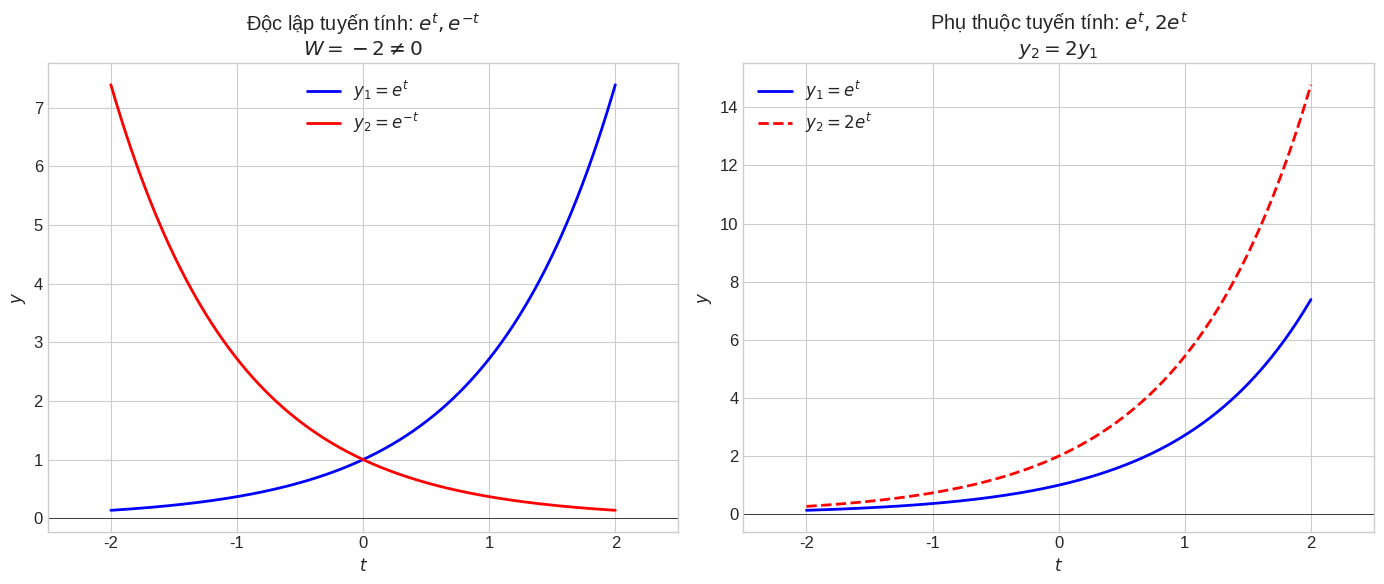

This figure's Python source: (Note: this script raises an exception after producing the figure.)
#!/usr/bin/env python3
"""
Generate educational images for Chapter 02 lessons
Lesson 02-10: Wronskian and Linear Independence
"""

import numpy as np
import matplotlib.pyplot as plt

plt.style.use('seaborn-v0_8-whitegrid')
plt.rcParams['figure.figsize'] = (12, 8)
plt.rcParams['font.size'] = 12

IMG_PATH = '/Users/nguyenlelinh/teaching/differential-equation-self-learning/img/chapter_img/chapter02/'

# =============================================================================
# Figure 1: Wronskian Visualization
# =============================================================================
fig1, axes1 = plt.subplots(1, 2, figsize=(14, 6))

# Left: Linearly independent functions
ax1 = axes1[0]
t = np.linspace(-2, 2, 500)

y1 = np.exp(t)
y2 = np.exp(-t)

ax1.plot(t, y1, 'b-', linewidth=2, label='$y_1 = e^t$')
ax1.plot(t, y2, 'r-', linewidth=2, label='$y_2 = e^{-t}$')
ax1.axhline(y=0, color='black', linewidth=0.5)
ax1.set_xlabel('$t$')
ax1.set_ylabel('$y$')
ax1.set_title('Độc lập tuyến tính: $e^t, e^{-t}$\n$W = -2 \\neq 0$')
ax1.legend()
ax1.set_xlim(-2.5, 2.5)

# Right: Linearly dependent
ax2 = axes1[1]
t = np.linspace(-2, 2, 500)

y1 = np.exp(t)
y2 = 2*np.exp(t)

ax2.plot(t, y1, 'b-', linewidth=2, label='$y_1 = e^t$')
ax2.plot(t, y2, 'r--', linewidth=2, label='$y_2 = 2e^t$')
ax2.axhline(y=0, color='black', linewidth=0.5)
ax2.set_xlabel('$t$')
ax2.set_ylabel('$y$')
ax2.set_title('Phụ thuộc tuyến tính: $e^t, 2e^t$\n$y_2 = 2y_1$')
ax2.legend()
ax2.set_xlim(-2.5, 2.5)

plt.tight_layout()
plt.savefig(IMG_PATH + '02_10_wronskian.svg', dpi=150, bbox_inches='tight')
plt.close()

# =============================================================================
# Figure 2: Wronskian Calculation
# =============================================================================
fig2, ax = plt.subplots(figsize=(10, 6))

# Show Wronskian as area between solution curves
t = np.linspace(-1, 1, 200)
y1 = np.cos(t)
y2 = np.sin(t)

ax.plot(t, y1, 'b-', linewidth=2, label='$y_1 = \\cos t$')
ax.plot(t, y2, 'r-', linewidth=2, label='$y_2 = \\sin t$')
ax.fill_between(t, y1, y2, alpha=0.3, color='green')
ax.axhline(y=0, color='black', linewidth=0.5)
ax.set_xlabel('$t$')
ax.set_ylabel('$y$')
ax.set_title('Wronskian cho $\\cos t, \\sin t$: $W = 1$\nDiện tích giữa hai đường cong')
ax.legend()
ax.set_xlim(-1.5, 1.5)

plt.tight_layout()
plt.savefig(IMG_PATH + '02_10_wronskian_calc.svg', dpi=150, bbox_inches='tight')
plt.close()

print("Generated images for Chapter 02-10:")
print("  02_10_wronskian.svg")
print("  02_10_wronskian_calc.svg")
